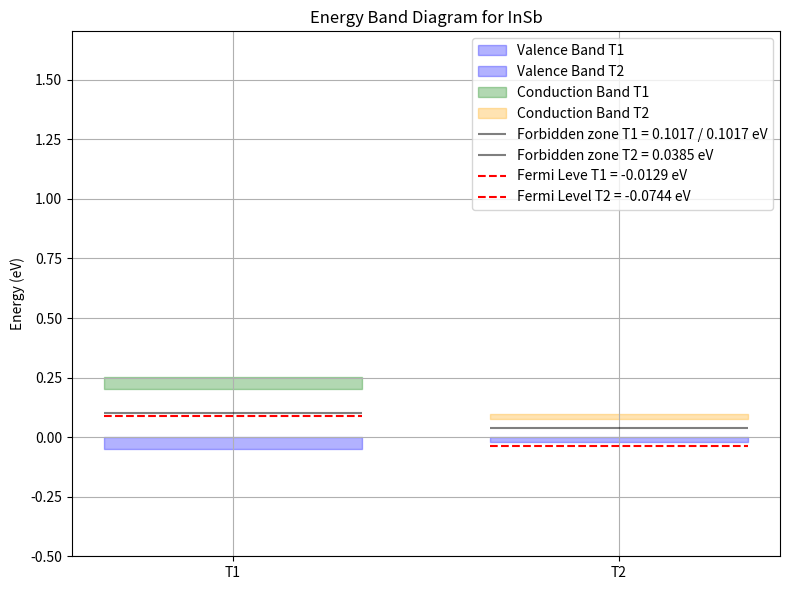

Source code (Python):
import matplotlib.pyplot as plt
import numpy as np
from numpy import log as ln 

aInSb = 5.1*1e-4 #Температурный коэффициент

Eg0InSb = 0.23  #Ширина запрещенной зоны при 0K, эВ

mz_eInSb = 0.013 #эффективная масса электрона для InSb
mz_pInSb = 0.6  #эффективная масса дырки для InSb

k=1.38*1e-23 #постоянная Больцмана

T1 = 52  # первая температура в Кельвинах
T2 = 300 # воторая температура в Кельвинах

#расчет запрещенной зоны при T1 и T2
Eg_InSb_T1 = Eg0InSb - aInSb * T1
Eg_InSb_T2 = Eg0InSb - aInSb * T2

#расчет положения уровня Ферми от температуры
Ef_InSb_T1 = (3/4*k*T1*ln(mz_eInSb/mz_pInSb))/(1.6*1e-19)
Ef_InSb_T2 = (3/4*k*T2*ln(mz_eInSb/mz_pInSb))/(1.6*1e-19)

#расчет валентной зоны
InSb_Ev = 0

#построение диаграммы для InSb
plt.figure(figsize=(8, 6))

#Валентная зон
plt.fill_between([0,1],-(Eg_InSb_T1/2 - Eg_InSb_T1/4), InSb_Ev,
                color='blue',
                alpha=0.3,
                label='Valence Band T1')

plt.fill_between([1.5, 2.5], -(Eg_InSb_T2/4), InSb_Ev,
                color='blue',
                alpha=0.3,
                label='Valence Band T2')

#Зона проводимости
plt.fill_between([0,1], Eg_InSb_T1, Eg_InSb_T1 + Eg_InSb_T1/4,
                 color='green',
                 alpha=0.3,
                 label='Conduction Band T1')

plt.fill_between([1.5, 2.5], Eg_InSb_T2, Eg_InSb_T2 + Eg_InSb_T2/4,
                 color='orange',
                 alpha=0.3,
                 label='Conduction Band T2')

#Середина запрещенной зоны
plt.hlines(Eg_InSb_T1/2, 0, 1, 
           color='black', 
           alpha=0.5,
           linestyle='-', 
           label=f'Forbidden zone T1 = {round(Eg_InSb_T1/2, 4)} / {round(Eg_InSb_T1/2, 4)} eV')

plt.hlines(Eg_InSb_T2/2, 1.5, 2.5, 
           color='black', 
           alpha=0.5,
           linestyle='-', 
           label=f'Forbidden zone T2 = {round(Eg_InSb_T2/2, 4)} eV')

#Уровень Ферми
plt.hlines(Eg_InSb_T1/2 + Ef_InSb_T1, 0, 1,
           color='red',
           linestyle='--',
           label=f'Fermi Leve T1 = {round(Ef_InSb_T1, 4)} eV')

plt.hlines(Eg_InSb_T2/2 + Ef_InSb_T2, 1.5, 2.5,
           color='red',
           linestyle='--',
           label=f'Fermi Level T2 = {round(Ef_InSb_T2, 4)} eV')

# Остальные настройки
plt.ylim(InSb_Ev - 0.5, 
         max(Eg_InSb_T1, Eg_InSb_T2) + 1.5)

plt.xticks([0.5, 2], ['T1', 'T2'])

plt.ylabel('Energy (eV)')

plt.title('Energy Band Diagram for InSb')

plt.legend()

plt.grid(True)

plt.tight_layout()

plt.show()